The GitHub repository juandmm1233/NoElectivaIII contains a labelled image folder "dataset" with 57 categories: onion, aloe vera, alpinia galanga rasna, amaranthus viridis arive-dantu, andrographis paniculata nelavembu, annona squamosa seethapala, jackfruit, neem, bacopa monnieri bhrami, malabar spinach, papaya, carissa carandas karanda, catharanthus roseus, chamaecostus cuspidatus insulin plant, lemon, citrus medica herelikai, Mexican mint doddpathre, taro, coriander, pumpkin, eclipta prostrata bringaraja, Roxburgh fig, peepal tree, globe amaranth, graptophyllum pictum caricature plant, hibiscus, hymenaea courbaril chakte, jasmine, henna, mango, mint, spiny gourd thumbai, morinda citrifolia nooni, moringa drumstick, Jamaica cherry gasagase, curry leaf, nerium oleander arali, nyctanthes arbor-tristis parijatha, ocimum basilicum kamakasturi, tulsi holy basil, poppy seed gasagase, beans, betel, pongamia honge, guava, punica granatum (pomoegranate), castor plant, rose, sandalwood, ashoka tree, spinach palak, rose apple, syzygium cumini nerale, crape jasmine, tamarind, tinospora cordifolia amruthaballi, wrightia tinctoria badipala. Examples follow, each with its label.

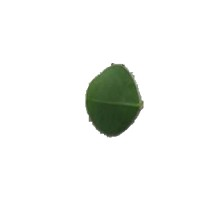
Label: moringa drumstick

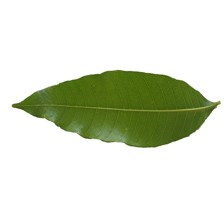
Label: mango

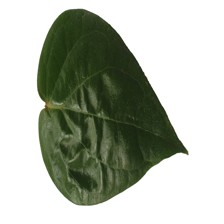
Label: betel

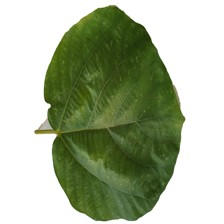
Label: Roxburgh fig

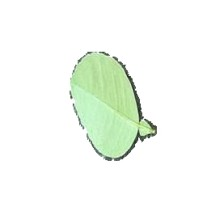
Label: lemon

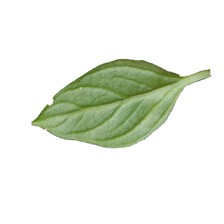
Label: ocimum basilicum kamakasturi
